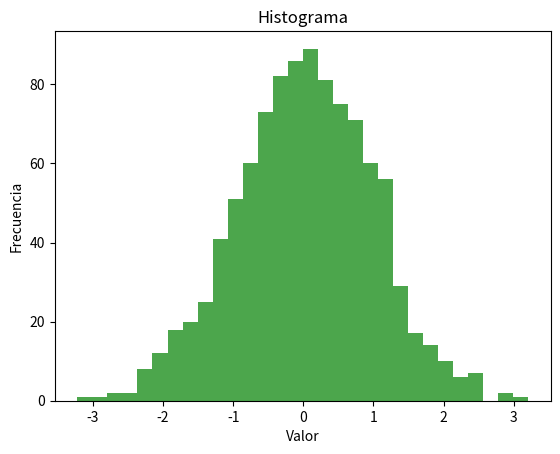

The script that saved this image:
import matplotlib.pyplot as plt
import numpy as np

# Datos generados aleatoriamente
data = np.random.randn(1000)

# Crear un histograma
plt.hist(data, bins=30, color='green', alpha=0.7)

# Etiquetas y título
plt.xlabel('Valor')
plt.ylabel('Frecuencia')
plt.title('Histograma')

# Mostrar el gráfico
plt.show()
